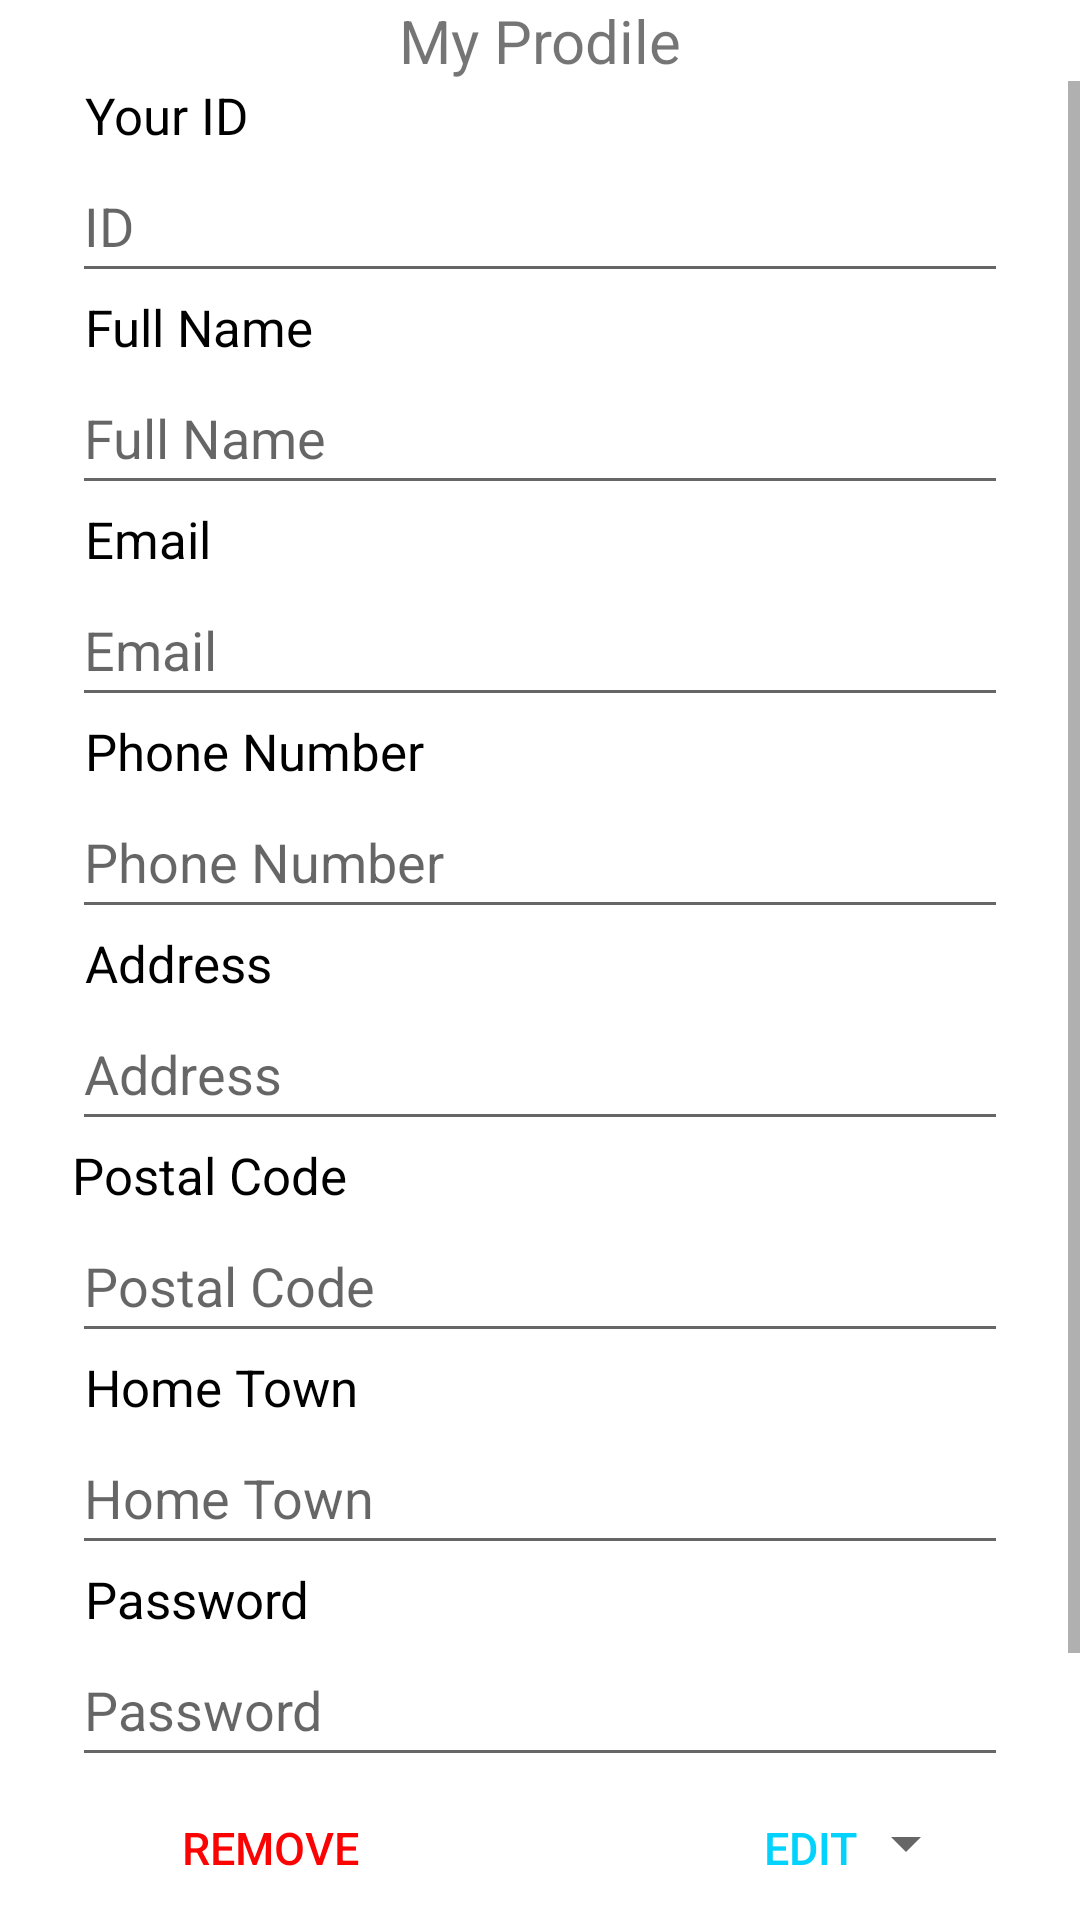

Here is an Android app screen rendered from its layout file. Give the layout XML and the strings, colors and styles it references.
<!-- AndroidManifest.xml: application theme Theme.CleanerService -->
<!-- res/layout/activity_profile.xml -->
<?xml version="1.0" encoding="utf-8"?>
<LinearLayout xmlns:android="http://schemas.android.com/apk/res/android"
    xmlns:app="http://schemas.android.com/apk/res-auto"
    xmlns:tools="http://schemas.android.com/tools"
    android:layout_width="match_parent"
    android:layout_height="match_parent"
    android:orientation="vertical"
    tools:context=".activity.Profile">

    <LinearLayout
        android:layout_width="match_parent"
        android:layout_height="wrap_content"
        android:layout_weight="1"
        android:orientation="vertical">

        <TextView
            android:id="@+id/textView"
            android:layout_width="match_parent"
            android:layout_height="wrap_content"
            android:textSize="20sp"
            android:gravity="center"
            android:text="My Prodile" />

        <ScrollView
            android:layout_width="match_parent"
            android:layout_height="match_parent"
            android:layout_weight="1">


            <LinearLayout
                android:layout_width="match_parent"
                android:layout_height="wrap_content"
                android:orientation="vertical"
                android:layout_marginStart="24dp"
                android:layout_marginEnd="24dp"
                android:gravity="center">

                <TextView
                    android:id="@+id/textid"
                    android:layout_width="match_parent"
                    android:layout_height="wrap_content"
                    android:text="Your ID"
                    android:textColor="@color/black"
                    android:textSize="17sp"
                    android:layout_marginStart="3dp"/>

                <EditText
                    android:id="@+id/custIdA"
                    android:layout_width="match_parent"
                    android:layout_height="wrap_content"
                    android:ems="10"
                    android:hint="ID"
                    android:inputType="textPersonName"
                    android:minHeight="48dp" />
                <TextView
                    android:id="@+id/textView3"
                    android:layout_width="match_parent"
                    android:layout_height="wrap_content"
                    android:text="Full Name"
                    android:textColor="@color/black"
                    android:textSize="17sp"
                    android:layout_marginStart="3dp"/>

                <EditText
                    android:id="@+id/custFullNameA"
                    android:layout_width="match_parent"
                    android:layout_height="wrap_content"
                    android:ems="10"
                    android:hint="Full Name"
                    android:inputType="textPersonName"
                    android:minHeight="48dp" />

                <TextView
                    android:layout_width="match_parent"
                    android:layout_height="wrap_content"
                    android:text="Email"
                    android:textColor="@color/black"
                    android:textSize="17sp"
                    android:layout_marginStart="3dp"/>

                <EditText
                    android:id="@+id/custEmailA"
                    android:layout_width="match_parent"
                    android:layout_height="wrap_content"
                    android:ems="10"
                    android:hint="Email"
                    android:inputType="textEmailAddress"
                    android:minHeight="48dp" />

                <TextView
                    android:id="@+id/textView7"
                    android:layout_width="match_parent"
                    android:layout_height="wrap_content"
                    android:text="Phone Number"
                    android:layout_marginStart="3dp"
                    android:textColor="@color/black"
                    android:textSize="17sp"/>

                <EditText
                    android:id="@+id/custPhoneA"
                    android:layout_width="match_parent"
                    android:layout_height="wrap_content"
                    android:ems="10"
                    android:hint="Phone Number"
                    android:inputType="textPersonName"
                    android:minHeight="48dp" />

                <TextView
                    android:id="@+id/textView9"
                    android:layout_width="match_parent"
                    android:layout_height="wrap_content"
                    android:text="Address"
                    android:textSize="17sp"
                    android:textColor="@color/black"
                    android:layout_marginStart="3dp" />

                <EditText
                    android:id="@+id/custAddressA"
                    android:layout_width="match_parent"
                    android:layout_height="wrap_content"
                    android:ems="10"
                    android:inputType="textPersonName"
                    android:minHeight="48dp"
                    android:hint="Address" />

                <TextView
                    android:id="@+id/textView10"
                    android:layout_width="match_parent"
                    android:layout_height="wrap_content"
                    android:text="Postal Code"
                    android:textSize="17sp"
                    android:textColor="@color/black"
                    />

                <EditText
                    android:id="@+id/custPostalCodeA"
                    android:layout_width="match_parent"
                    android:layout_height="wrap_content"
                    android:ems="10"
                    android:hint="Postal Code"
                    android:inputType="textPersonName"
                    android:minHeight="48dp" />

                <TextView
                    android:id="@+id/textView11"
                    android:layout_width="match_parent"
                    android:layout_height="wrap_content"
                    android:text="Home Town"
                    android:layout_marginStart="3dp"
                    android:textSize="17sp"
                    android:textColor="@color/black"/>

                <EditText
                    android:id="@+id/custHTownA"
                    android:layout_width="match_parent"
                    android:layout_height="wrap_content"
                    android:ems="10"
                    android:inputType="textPersonName"
                    android:hint="Home Town"
                    android:minHeight="48dp"/>

                <TextView
                    android:layout_width="match_parent"
                    android:layout_height="wrap_content"
                    android:text="Password"
                    android:layout_marginStart="3dp"
                    android:textSize="17sp"
                    android:textColor="@color/black"/>

                <EditText
                    android:id="@+id/custPasswordA"
                    android:layout_width="match_parent"
                    android:layout_height="wrap_content"
                    android:ems="10"
                    android:inputType="textPassword"
                    android:hint="Password"
                    android:minHeight="48dp"/>

                <Spinner
                    android:id="@+id/custspinnerA"
                    android:layout_width="match_parent"
                    android:layout_height="wrap_content"
                    android:textAlignment="center"
                    android:layout_margin="10dp"
                    />

            </LinearLayout>
        </ScrollView>

        <LinearLayout
            android:layout_width="match_parent"
            android:layout_height="wrap_content"
            android:orientation="horizontal">

            <Button
                android:id="@+id/removeBtn"
                android:layout_width="wrap_content"
                android:layout_height="wrap_content"
                android:layout_weight="1"
                android:textSize="15dp"
                android:foreground="?attr/selectableItemBackground"
                android:background="@android:color/transparent"
                android:textColor="@color/red"
                android:text="Remove" />

            <Button
                android:id="@+id/EditBtn"
                android:layout_width="wrap_content"
                android:layout_height="wrap_content"
                android:textSize="15sp"
                android:foreground="?attr/selectableItemBackground"
                android:background="@android:color/transparent"
                android:textColor="@color/lightblue"
                android:layout_weight="1"
                android:text="Edit" />
        </LinearLayout>

    </LinearLayout>

</LinearLayout>
<!-- resources referenced by this layout -->
<resources>
  <color name="black">#FF000000</color>
  <color name="lightblue">#03d3fc</color>
  <color name="red">#fc0303</color>
  <style name="Theme.CleanerService" parent="Theme.MaterialComponents.DayNight.DarkActionBar">
          
          <item name="colorPrimary">@color/purple_500</item>
          <item name="colorPrimaryVariant">@color/purple_700</item>
          <item name="colorOnPrimary">@color/white</item>
          
          <item name="colorSecondary">@color/teal_200</item>
          <item name="colorSecondaryVariant">@color/teal_700</item>
          <item name="colorOnSecondary">@color/black</item>
          
          <item name="android:statusBarColor" tools:targetApi="l">?attr/colorPrimaryVariant</item>
          
      </style>
  <color name="purple_500">#FF6200EE</color>
  <color name="purple_700">#FF3700B3</color>
  <color name="white">#FFFFFFFF</color>
  <color name="teal_200">#FF03DAC5</color>
  <color name="teal_700">#FF018786</color>
</resources>
